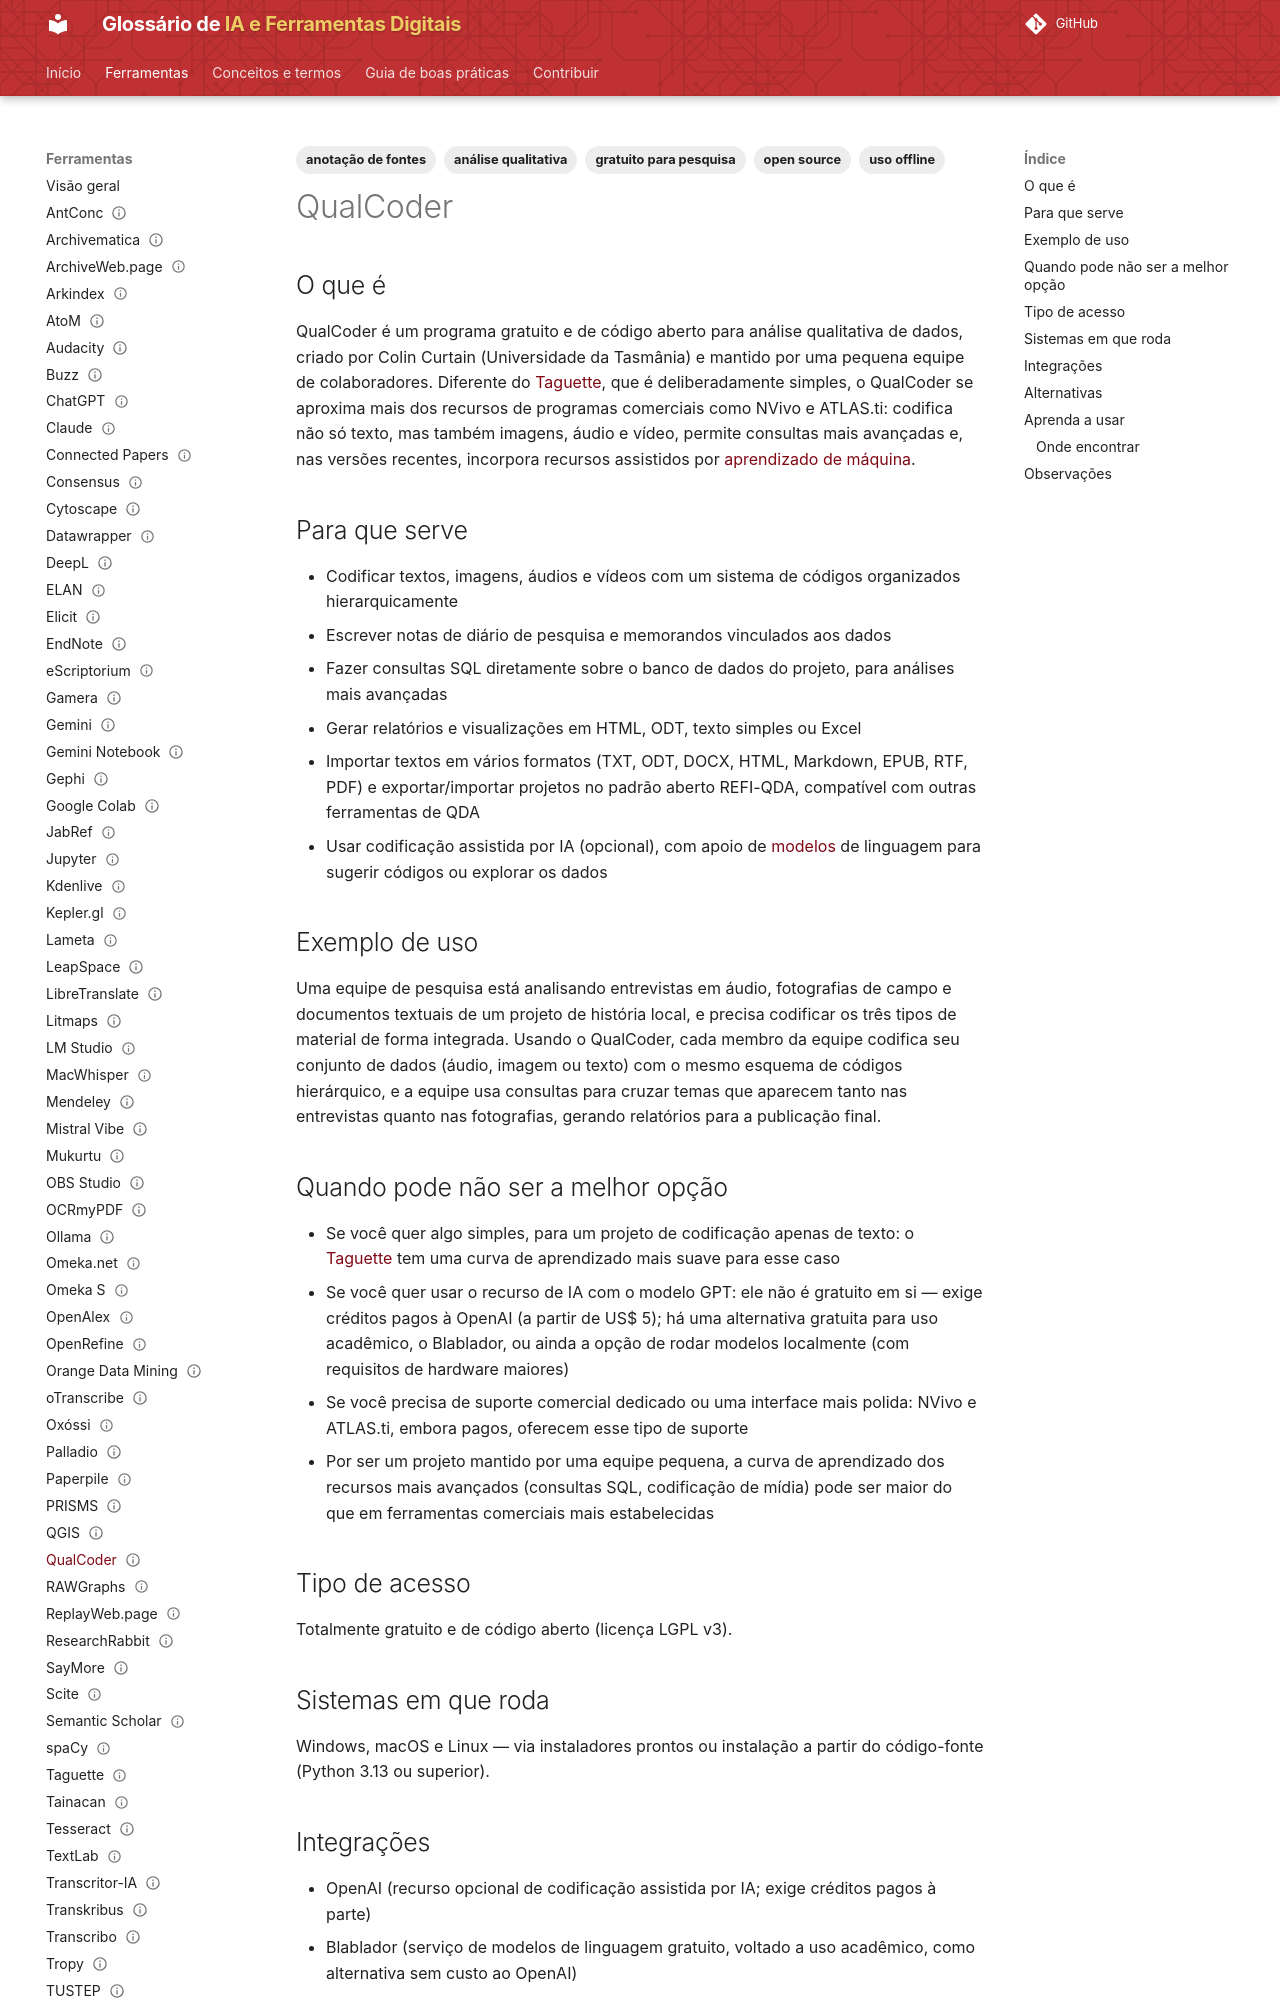

repository: lucchesia/iaguia-coc-fiocruz · page: ferramentas/qualcoder/index.html · generator: mkdocs

---
title: "QualCoder"
slug: "qualcoder"

entry_type: "ferramenta"
tool_type: "aplicativo"

category: "anotação e marcação"

tags:
  - análise qualitativa
  - anotação de fontes
  - open source
  - uso offline
  - gratuito para pesquisa
aliases: []

source_model: aberto
software_license: LGPL-3.0
access_model: gratuito

systems:
  - Windows
  - macOS
  - Linux
curva_aprendizado: "moderada a alta"
integrations:
  - OpenAI
  - Blablador

concepts:
  - aprendizado-de-maquina
alternatives:
  - Taguette
  - NVivo
  - ATLAS.ti

official_site: "https://qualcoder.org/"
documentation: "https://qualcoder.org/doc/en/"
forum: "https://github.com/ccbogel/QualCoder/discussions"
repository: "https://github.com/ccbogel/QualCoder"

caveats: []
learning_resources: []
academic_use: []
tool_status: ativa
status: publicado
reviewed: true
last_reviewed: "2026-08-20"
---

## O que é

QualCoder é um programa gratuito e de código aberto para análise qualitativa de dados, criado por Colin Curtain (Universidade da Tasmânia) e mantido por uma pequena equipe de colaboradores. Diferente do [Taguette](taguette.md), que é deliberadamente simples, o QualCoder se aproxima mais dos recursos de programas comerciais como NVivo e ATLAS.ti: codifica não só texto, mas também imagens, áudio e vídeo, permite consultas mais avançadas e, nas versões recentes, incorpora recursos assistidos por [aprendizado de máquina](../conceitos/aprendizado-de-maquina.md).

## Para que serve

- Codificar textos, imagens, áudios e vídeos com um sistema de códigos organizados hierarquicamente
- Escrever notas de diário de pesquisa e memorandos vinculados aos dados
- Fazer consultas SQL diretamente sobre o banco de dados do projeto, para análises mais avançadas
- Gerar relatórios e visualizações em HTML, ODT, texto simples ou Excel
- Importar textos em vários formatos (TXT, ODT, DOCX, HTML, Markdown, EPUB, RTF, PDF) e exportar/importar projetos no padrão aberto REFI-QDA, compatível com outras ferramentas de QDA
- Usar codificação assistida por IA (opcional), com apoio de [modelos](../conceitos/modelo.md) de linguagem para sugerir códigos ou explorar os dados

## Exemplo de uso

Uma equipe de pesquisa está analisando entrevistas em áudio, fotografias de campo e documentos textuais de um projeto de história local, e precisa codificar os três tipos de material de forma integrada. Usando o QualCoder, cada membro da equipe codifica seu conjunto de dados (áudio, imagem ou texto) com o mesmo esquema de códigos hierárquico, e a equipe usa consultas para cruzar temas que aparecem tanto nas entrevistas quanto nas fotografias, gerando relatórios para a publicação final.
